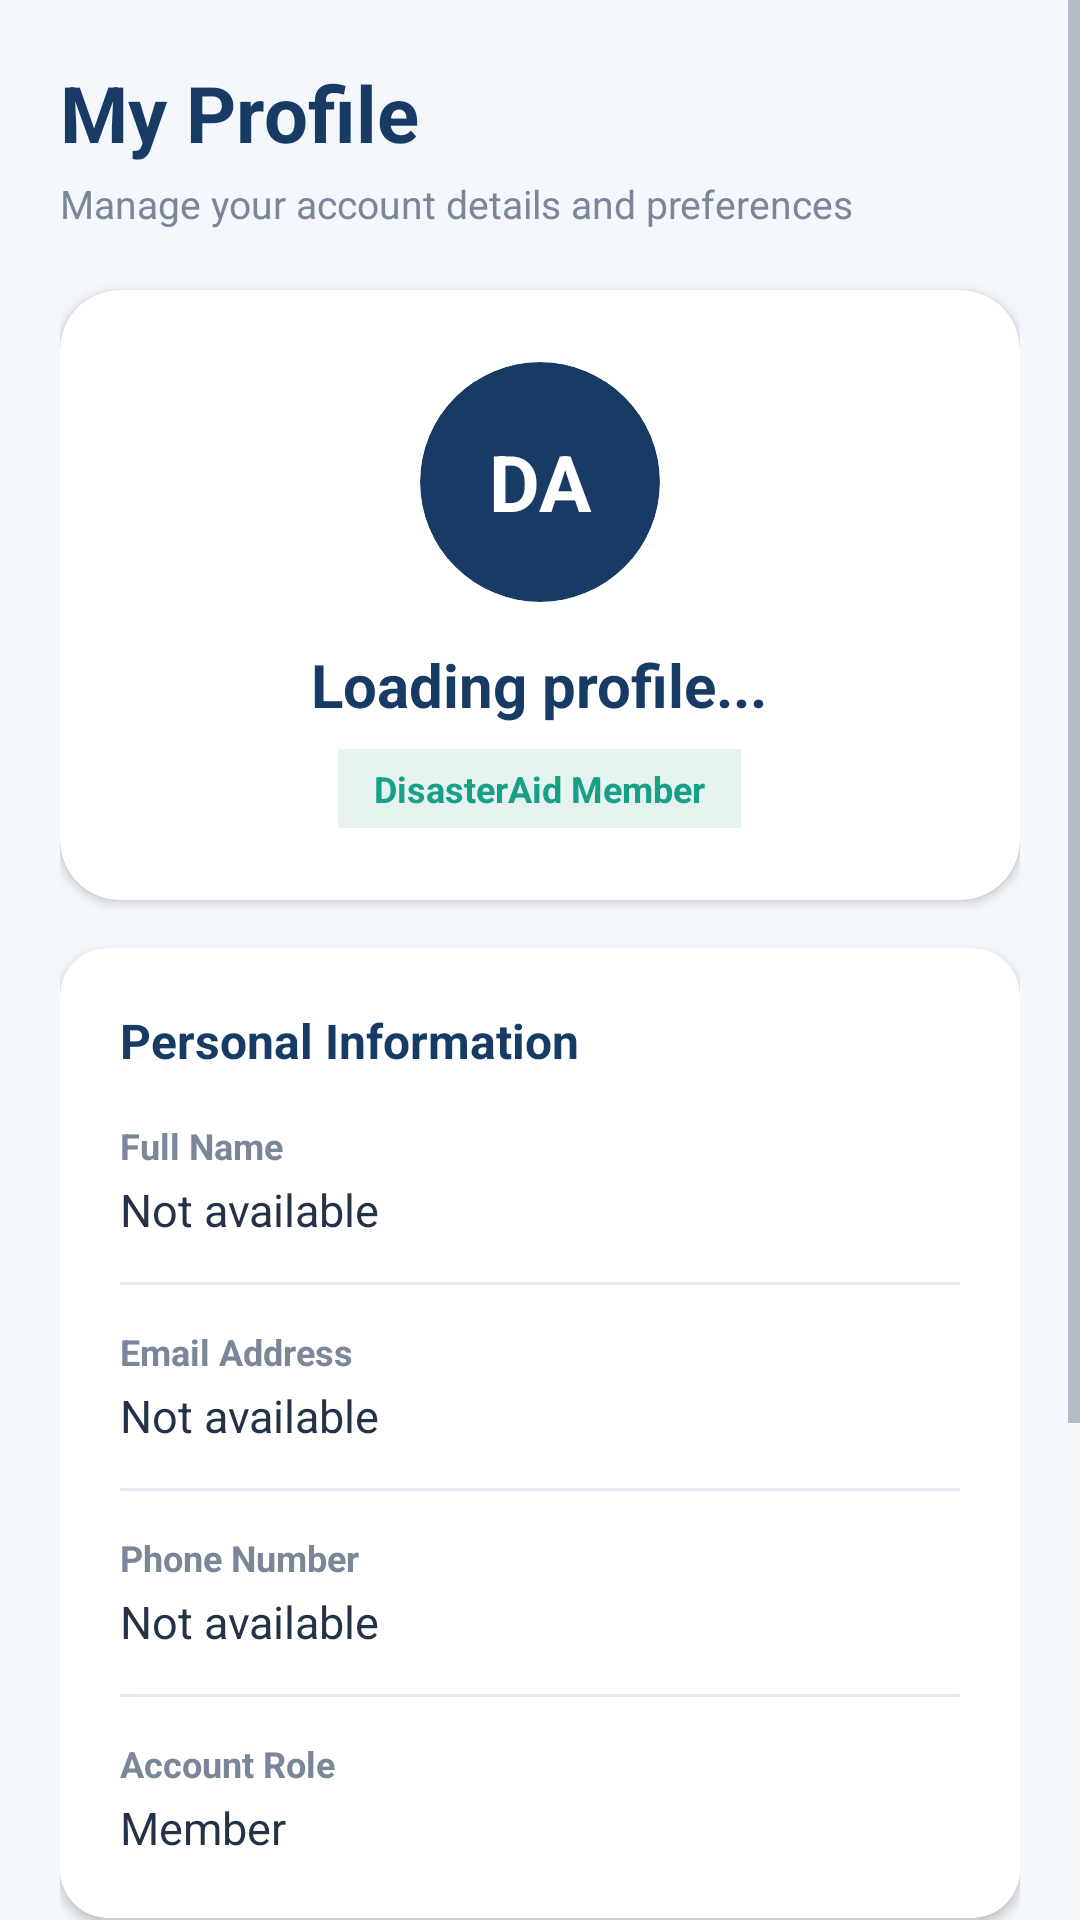

The Android layout XML behind this screen, and the referenced resources:
<!-- AndroidManifest.xml: application theme Theme.DisasterAid -->
<!-- res/layout/activity_profile.xml -->
<?xml version="1.0" encoding="utf-8"?>
<ScrollView xmlns:android="http://schemas.android.com/apk/res/android"
    xmlns:app="http://schemas.android.com/apk/res-auto"
    android:layout_width="match_parent"
    android:layout_height="match_parent"
    android:background="#F4F7FB"
    android:fillViewport="true">

    <LinearLayout
        android:layout_width="match_parent"
        android:layout_height="wrap_content"
        android:orientation="vertical"
        android:padding="20dp">

        
        <TextView
            android:layout_width="match_parent"
            android:layout_height="wrap_content"
            android:text="My Profile"
            android:textColor="#173B64"
            android:textSize="26sp"
            android:textStyle="bold"
            android:layout_marginBottom="4dp" />

        <TextView
            android:layout_width="match_parent"
            android:layout_height="wrap_content"
            android:text="Manage your account details and preferences"
            android:textColor="#7B8798"
            android:textSize="13sp"
            android:layout_marginBottom="20dp" />

        
        <androidx.cardview.widget.CardView
            android:layout_width="match_parent"
            android:layout_height="wrap_content"
            app:cardCornerRadius="20dp"
            app:cardElevation="2dp"
            app:cardBackgroundColor="#FFFFFF"
            android:layout_marginBottom="16dp">

            <LinearLayout
                android:layout_width="match_parent"
                android:layout_height="wrap_content"
                android:orientation="vertical"
                android:gravity="center"
                android:padding="24dp">

                
                <androidx.cardview.widget.CardView
                    android:layout_width="80dp"
                    android:layout_height="80dp"
                    app:cardCornerRadius="40dp"
                    app:cardElevation="0dp"
                    app:cardBackgroundColor="#173B64"
                    android:layout_marginBottom="14dp">

                    <TextView
                        android:layout_width="match_parent"
                        android:layout_height="match_parent"
                        android:gravity="center"
                        android:text="DA"
                        android:textColor="#FFFFFF"
                        android:textSize="26sp"
                        android:textStyle="bold" />

                </androidx.cardview.widget.CardView>

                <TextView
                    android:id="@+id/tvProfileName"
                    android:layout_width="wrap_content"
                    android:layout_height="wrap_content"
                    android:text="Loading profile..."
                    android:textColor="#173B64"
                    android:textSize="20sp"
                    android:textStyle="bold"
                    android:gravity="center" />

                
                <TextView
                    android:id="@+id/tvProfileRole"
                    android:layout_width="wrap_content"
                    android:layout_height="wrap_content"
                    android:text="DisasterAid Member"
                    android:textColor="#16A085"
                    android:textSize="12sp"
                    android:textStyle="bold"
                    android:background="#E6F2F0"
                    android:paddingHorizontal="12dp"
                    android:paddingVertical="5dp"
                    android:layout_marginTop="8dp" />

            </LinearLayout>
        </androidx.cardview.widget.CardView>

        
        <androidx.cardview.widget.CardView
            android:layout_width="match_parent"
            android:layout_height="wrap_content"
            app:cardCornerRadius="16dp"
            app:cardElevation="2dp"
            app:cardBackgroundColor="#FFFFFF"
            android:layout_marginBottom="16dp">

            <LinearLayout
                android:layout_width="match_parent"
                android:layout_height="wrap_content"
                android:orientation="vertical"
                android:padding="20dp">

                <TextView
                    android:layout_width="match_parent"
                    android:layout_height="wrap_content"
                    android:text="Personal Information"
                    android:textColor="#173B64"
                    android:textSize="16sp"
                    android:textStyle="bold"
                    android:layout_marginBottom="16dp" />

                <TextView
                    android:layout_width="match_parent"
                    android:layout_height="wrap_content"
                    android:text="Full Name"
                    android:textColor="#7B8798"
                    android:textSize="12sp"
                    android:textStyle="bold" />

                <TextView
                    android:id="@+id/tvProfileFullName"
                    android:layout_width="match_parent"
                    android:layout_height="wrap_content"
                    android:text="Not available"
                    android:textColor="#243247"
                    android:textSize="15sp"
                    android:layout_marginTop="3dp"
                    android:layout_marginBottom="14dp" />

                <View
                    android:layout_width="match_parent"
                    android:layout_height="1dp"
                    android:background="#E6EAF0"
                    android:layout_marginBottom="14dp" />

                <TextView
                    android:layout_width="match_parent"
                    android:layout_height="wrap_content"
                    android:text="Email Address"
                    android:textColor="#7B8798"
                    android:textSize="12sp"
                    android:textStyle="bold" />

                <TextView
                    android:id="@+id/tvProfileEmail"
                    android:layout_width="match_parent"
                    android:layout_height="wrap_content"
                    android:text="Not available"
                    android:textColor="#243247"
                    android:textSize="15sp"
                    android:layout_marginTop="3dp"
                    android:layout_marginBottom="14dp" />

                <View
                    android:layout_width="match_parent"
                    android:layout_height="1dp"
                    android:background="#E6EAF0"
                    android:layout_marginBottom="14dp" />

                <TextView
                    android:layout_width="match_parent"
                    android:layout_height="wrap_content"
                    android:text="Phone Number"
                    android:textColor="#7B8798"
                    android:textSize="12sp"
                    android:textStyle="bold" />

                <TextView
                    android:id="@+id/tvProfilePhone"
                    android:layout_width="match_parent"
                    android:layout_height="wrap_content"
                    android:text="Not available"
                    android:textColor="#243247"
                    android:textSize="15sp"
                    android:layout_marginTop="3dp"
                    android:layout_marginBottom="14dp" />

                <View
                    android:layout_width="match_parent"
                    android:layout_height="1dp"
                    android:background="#E6EAF0"
                    android:layout_marginBottom="14dp" />

                <TextView
                    android:layout_width="match_parent"
                    android:layout_height="wrap_content"
                    android:text="Account Role"
                    android:textColor="#7B8798"
                    android:textSize="12sp"
                    android:textStyle="bold" />

                <TextView
                    android:id="@+id/tvProfileRoleDetail"
                    android:layout_width="match_parent"
                    android:layout_height="wrap_content"
                    android:text="Member"
                    android:textColor="#243247"
                    android:textSize="15sp"
                    android:layout_marginTop="3dp" />

            </LinearLayout>
        </androidx.cardview.widget.CardView>

        
        <com.google.android.material.button.MaterialButton
            android:id="@+id/btnEditProfileDetails"
            android:layout_width="match_parent"
            android:layout_height="52dp"
            android:text="Edit Profile"
            android:textColor="#FFFFFF"
            android:textSize="15sp"
            android:textStyle="bold"
            app:backgroundTint="#16A085"
            app:cornerRadius="14dp"
            app:elevation="2dp"
            android:layout_marginBottom="10dp" />

        <com.google.android.material.button.MaterialButton
            android:id="@+id/btnProfileSettings"
            android:layout_width="match_parent"
            android:layout_height="52dp"
            android:text="Customize Settings"
            android:textColor="#173B64"
            android:textSize="15sp"
            android:textStyle="bold"
            app:backgroundTint="#FFFFFF"
            app:cornerRadius="14dp"
            app:elevation="2dp"
            android:layout_marginBottom="10dp" />

        <com.google.android.material.button.MaterialButton
            android:id="@+id/btnProfileLogout"
            android:layout_width="match_parent"
            android:layout_height="52dp"
            android:text="Logout"
            android:textColor="#DC4848"
            android:textSize="15sp"
            android:textStyle="bold"
            app:backgroundTint="#FCE8E8"
            app:cornerRadius="14dp"
            app:elevation="0dp"
            android:layout_marginBottom="12dp" />

    </LinearLayout>

</ScrollView>
<!-- resources referenced by this layout -->
<resources>
  <style name="Theme.DisasterAid" parent="Base.Theme.DisasterAid" />
  <style name="Base.Theme.DisasterAid" parent="Theme.MaterialComponents.DayNight.NoActionBar">
  
          <item name="colorPrimary">@color/primary</item>
  
          <item name="colorPrimaryVariant">@color/primary</item>
  
          <item name="colorSecondary">@color/secondary</item>
  
          <item name="colorOnPrimary">@color/white</item>
  
          <item name="colorOnSecondary">@color/white</item>
  
          <item name="android:statusBarColor">@color/primary</item>
  
          <item name="android:navigationBarColor">@color/white</item>
  
          <item name="android:windowLightNavigationBar">true</item>
  
          <item name="android:windowLightStatusBar">false</item>
  
          <item name="android:windowBackground">@color/background</item>
  
          <item name="android:textColorPrimary">#243247</item>
          <item name="android:textColorSecondary">#7B8798</item>
          <item name="colorOnSurface">#243247</item>
          <item name="colorOnBackground">#243247</item>
      </style>
  <color name="primary">#173B64</color>
  <color name="secondary">#16A085</color>
  <color name="white">#FFFFFF</color>
  <color name="background">#F4F7FB</color>
</resources>
